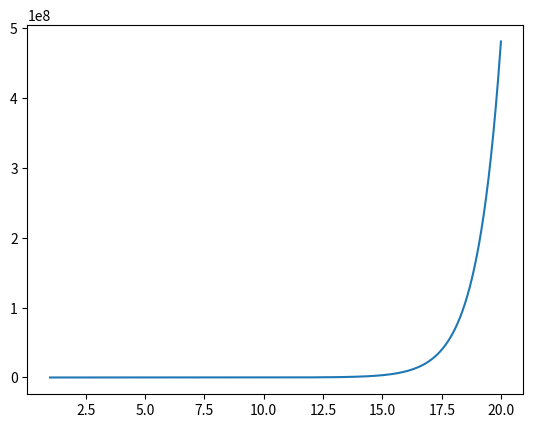

The matplotlib source for this figure:
import numpy as np
import matplotlib.pyplot as plt

t=np.arange(1,20,0.01)
y=np.exp(t)
plt.plot(t,y)
plt.show()